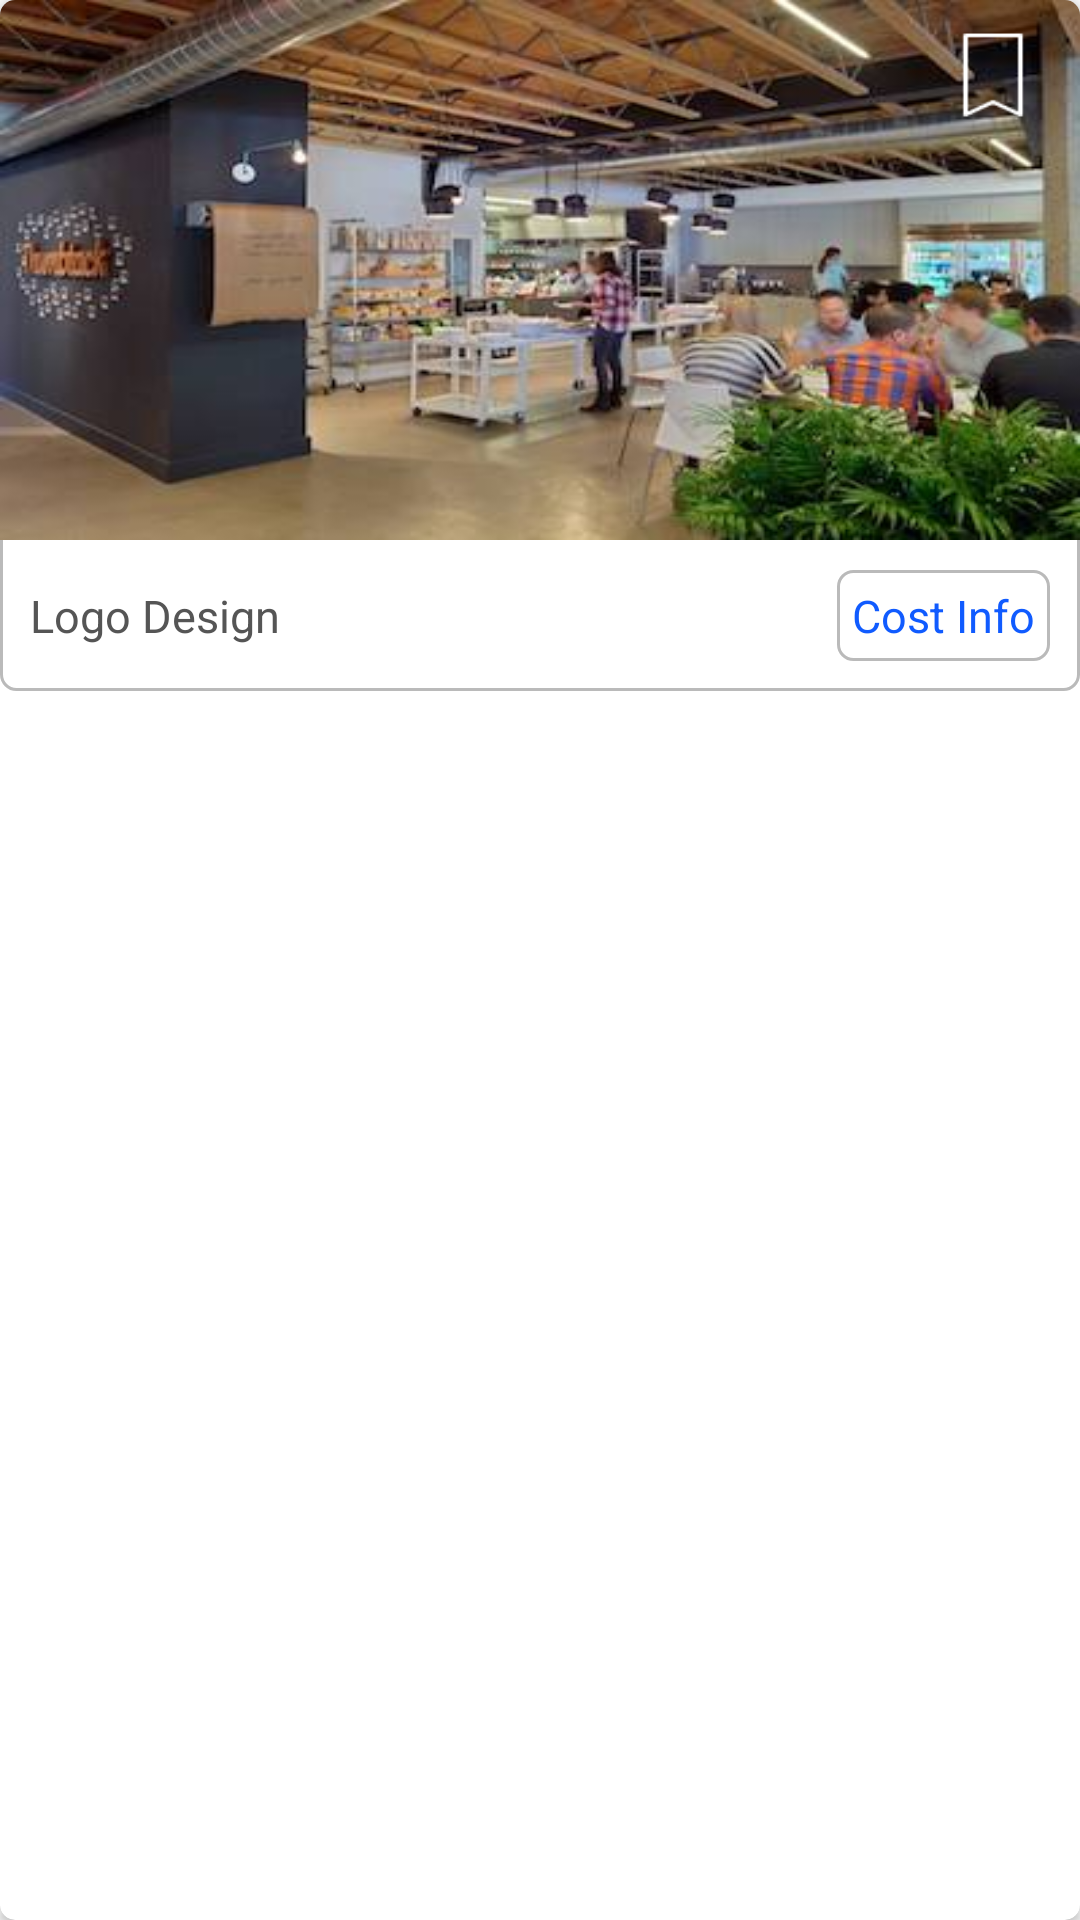

Android layout source for this screen:
<!-- AndroidManifest.xml: application theme AppTheme -->
<!-- res/layout/recycle_items.xml -->
<android.support.v7.widget.CardView
    xmlns:android="http://schemas.android.com/apk/res/android"
    xmlns:card_view="http://schemas.android.com/apk/res-auto"
    android:id="@+id/coordinatorlayout"
    android:layout_width="match_parent"
    android:layout_height="match_parent"
    android:background="#ffffff"
    android:layout_marginRight="10dp"
    android:layout_marginBottom="10dp"
    android:layout_marginTop="10dp"
    card_view:cardCornerRadius="5dp"
    android:orientation="vertical">

    <LinearLayout
        android:id="@+id/llrow"
        android:layout_width="match_parent"
        android:layout_height="wrap_content"
        android:orientation="vertical">

        <LinearLayout
            android:layout_width="match_parent"
            android:layout_height="wrap_content"
            android:orientation="vertical">

            <FrameLayout
                android:layout_width="match_parent"
                android:layout_height="wrap_content">
                

                <LinearLayout
                    android:layout_width="match_parent"
                    android:layout_height="wrap_content"
                    android:background="@drawable/create_shape"
                    android:orientation="vertical">
                    <FrameLayout
                        android:layout_width="match_parent"
                        android:layout_height="180dp"
                        >
                    <ImageView
                        android:id="@+id/coverImageView"
                        android:layout_width="match_parent"
                        android:layout_height="180dp"
                        android:adjustViewBounds="true"
                        android:scaleType="fitXY"
                        android:src="@drawable/a"
                        />
                        <ImageView
                            android:layout_width="38dp"
                            android:layout_height="30dp"
                            android:id="@+id/imageView"
                            android:background="@drawable/unfav"
                            android:layout_margin="10dp"
                            android:layout_gravity="right" />
                    </FrameLayout>
                    <RelativeLayout
                        android:layout_width="match_parent"
                        android:layout_height="wrap_content"
                        android:orientation="horizontal"
                        android:padding="10dp">

                        <TextView
                            android:id="@+id/titleTextView"
                            android:layout_width="wrap_content"
                            android:layout_height="wrap_content"
                            android:layout_alignParentLeft="true"
                            android:layout_centerVertical="true"
                            android:text="Logo Design"
                            android:textColor="#555555"
                            android:textSize="15sp" />

                        <TextView
                            android:id="@+id/tvcostinfo"
                            android:layout_width="wrap_content"
                            android:layout_height="wrap_content"
                            android:layout_alignParentRight="true"
                            android:layout_centerVertical="true"
                            android:background="@drawable/create_shape"
                            android:gravity="center"
                            android:text="Cost Info"
                            android:padding="5dp"
                            android:textColor="#105BFF"
                            android:textSize="15sp" />
                    </RelativeLayout>
                </LinearLayout>
            </FrameLayout>
        </LinearLayout>

        
            
          

            
      
    </LinearLayout>

  
</android.support.v7.widget.CardView>

<!-- resources referenced by this layout -->
<resources>
  <!-- drawable a: jpg bitmap (drawable, 22625 bytes) -->
  <!-- drawable create_shape (drawable) -->
  <?xml version="1.0" encoding="UTF-8"?>
  <shape xmlns:android="http://schemas.android.com/apk/res/android"
      android:shape="rectangle">
  
      <stroke
          android:width="1dp"
          android:color="#BABABA" />
      <corners
          android:radius="5dp"
          />
     
     
  </shape>
  <!-- drawable like: png bitmap (drawable, 690 bytes) -->
  <!-- drawable unfav: png bitmap (drawable, 462 bytes) -->
  <style name="AppTheme" parent="Theme.AppCompat.Light.NoActionBar">
          
          <item name="colorPrimary">@color/colorPrimary</item>
          <item name="colorPrimaryDark">@color/colorPrimaryDark</item>
          <item name="colorAccent">@color/colorAccent</item>
      </style>
  <color name="colorPrimary">#EB6308</color>
  <color name="colorPrimaryDark">#EB6308</color>
  <color name="colorAccent">#EB6308</color>
</resources>
